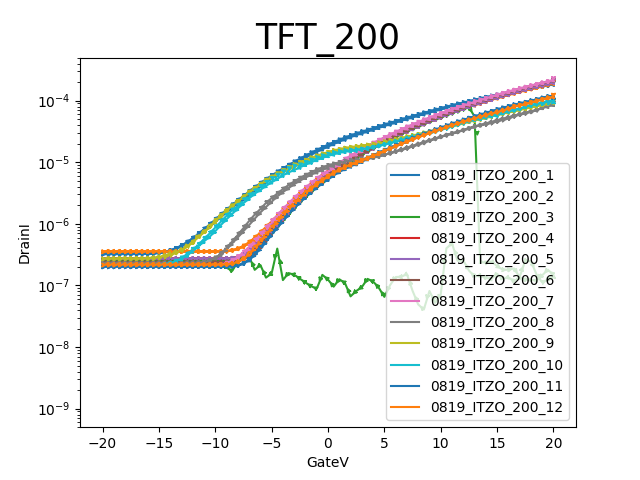

Data behind this chart, as committed beside it:
GateV, DrainI
-20.0000E+0, 214.8311E-9
-19.5000E+0, 214.9591E-9
-19.0000E+0, 215.1362E-9
-18.5000E+0, 215.3015E-9
-18.0000E+0, 215.4370E-9
-17.5000E+0, 215.5581E-9
-17.0000E+0, 215.6950E-9
-16.5000E+0, 215.7856E-9
-16.0000E+0, 215.9190E-9
-15.5000E+0, 216.0099E-9
-15.0000E+0, 216.1247E-9
-14.5000E+0, 216.2026E-9
-14.0000E+0, 216.3115E-9
-13.5000E+0, 216.3793E-9
-13.0000E+0, 216.4848E-9
-12.5000E+0, 216.5889E-9
-12.0000E+0, 216.6938E-9
-11.5000E+0, 216.7493E-9
-11.0000E+0, 216.8327E-9
-10.5000E+0, 216.9128E-9
-10.0000E+0, 217.0387E-9
-9.5000E+0, 217.2731E-9
-9.0000E+0, 218.6210E-9
-8.5000E+0, 224.1725E-9
-8.0000E+0, 239.3157E-9
-7.5000E+0, 268.3363E-9
-7.0000E+0, 323.0807E-9
-6.5000E+0, 405.6962E-9
-6.0000E+0, 519.9925E-9
-5.5000E+0, 667.6711E-9
-5.0000E+0, 851.3236E-9
-4.5000E+0, 1.1172E-6
-4.0000E+0, 1.4148E-6
-3.5000E+0, 1.7848E-6
-3.0000E+0, 2.1983E-6
-2.5000E+0, 2.6751E-6
-2.0000E+0, 3.1894E-6
-1.5000E+0, 3.8103E-6
-1.0000E+0, 4.4762E-6
-500.0000E-3, 5.1803E-6
000.0000E-3, 5.9616E-6
500.0000E-3, 6.8138E-6
1.0000E+0, 7.6201E-6
1.5000E+0, 8.4906E-6
2.0000E+0, 9.3103E-6
2.5000E+0, 10.0411E-6
3.0000E+0, 10.8365E-6
3.5000E+0, 11.7735E-6
4.0000E+0, 12.8131E-6
4.5000E+0, 14.0659E-6
5.0000E+0, 15.3538E-6
5.5000E+0, 16.6764E-6
6.0000E+0, 18.2261E-6
6.5000E+0, 19.8479E-6
7.0000E+0, 21.6581E-6
7.5000E+0, 23.5199E-6
8.0000E+0, 25.3901E-6
8.5000E+0, 27.3673E-6
9.0000E+0, 29.5511E-6
9.5000E+0, 31.7787E-6
... 102 more rows
